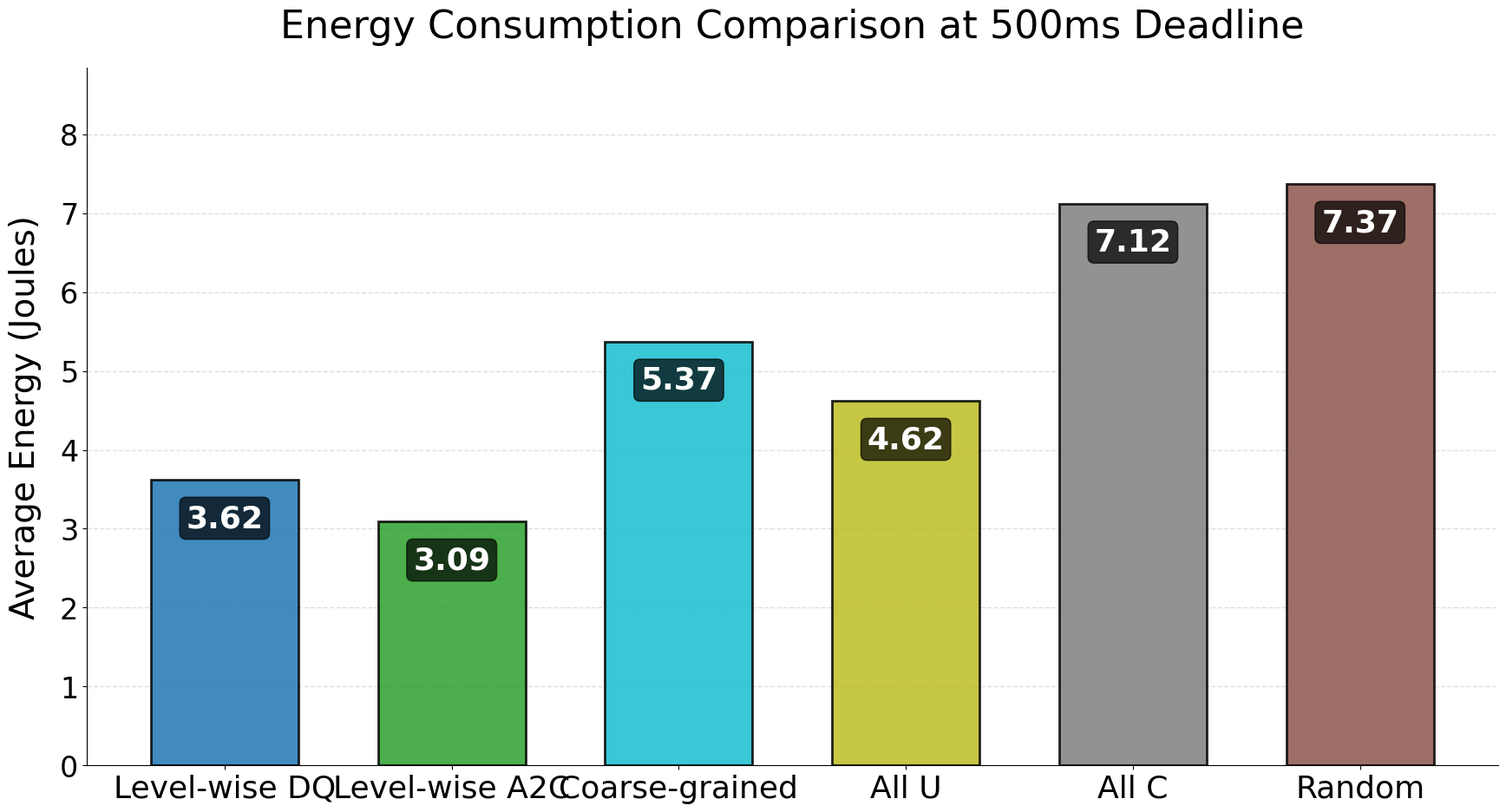
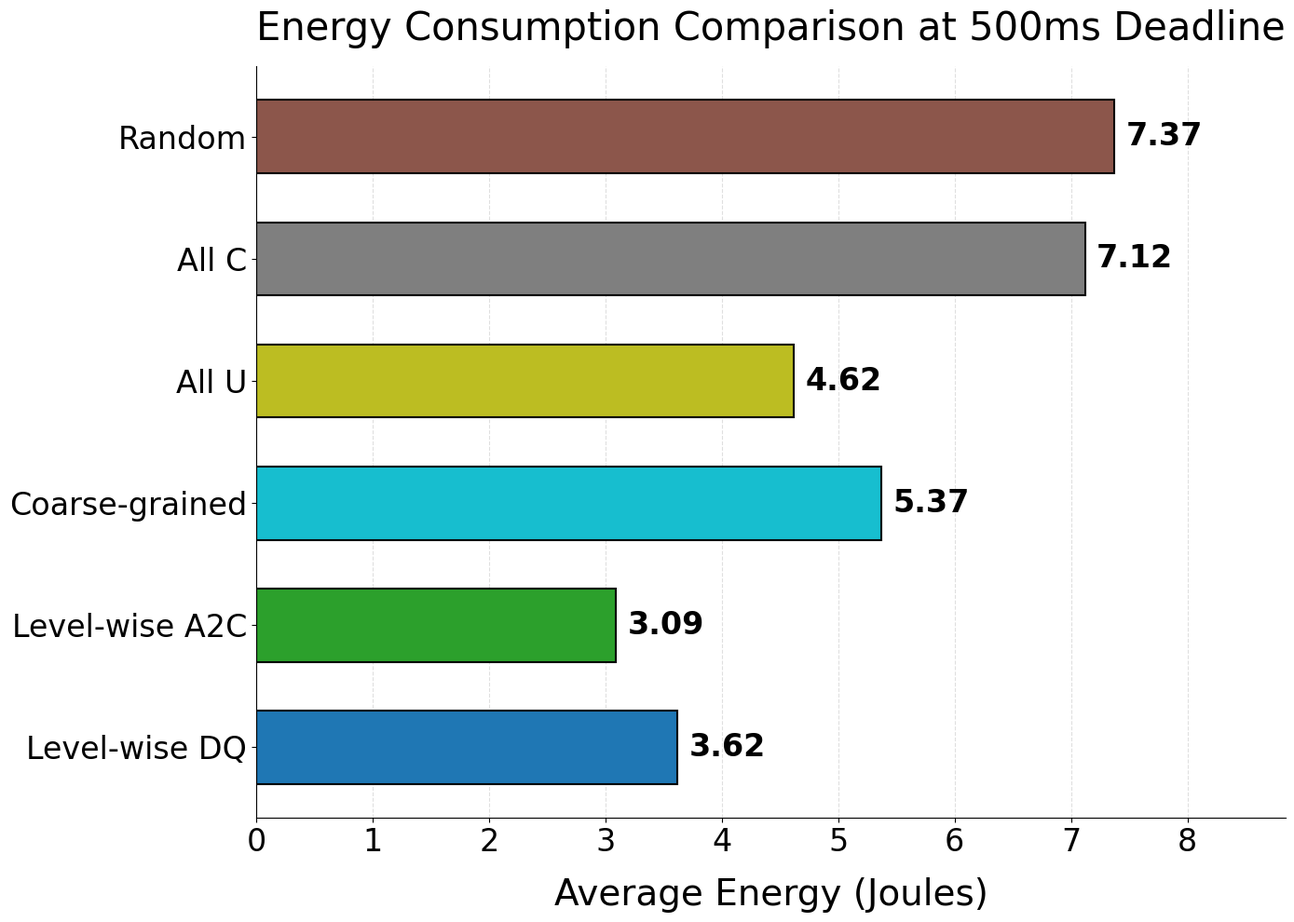
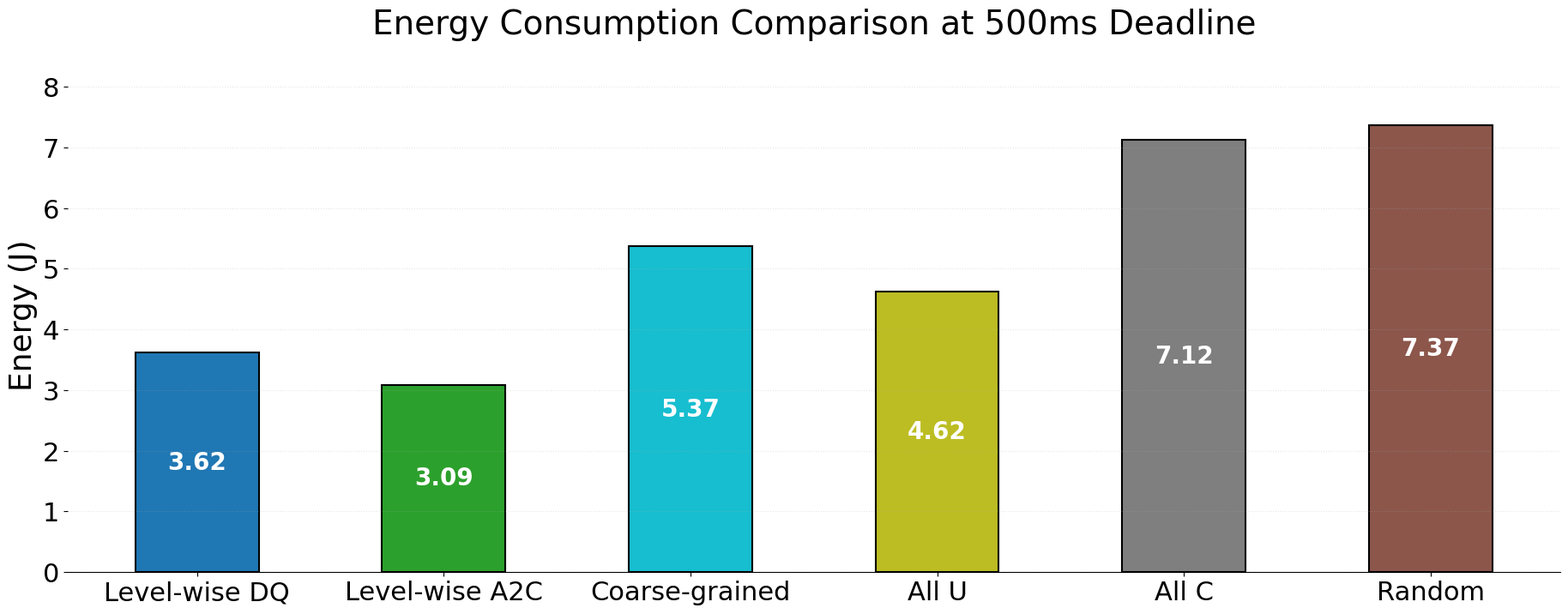

Python code for these plots, in order:
import numpy as np
import matplotlib.pyplot as plt

def create_energy_bar_graph_clean():
    """
    Create a clean bar graph with better spacing and layout.
    """
    # Set global font settings
    plt.rcParams['font.family'] = 'serif'
    plt.rcParams['font.serif'] = ['Times New Roman']
    plt.rcParams['axes.titlesize'] = 28
    plt.rcParams['axes.labelsize'] = 28
    plt.rcParams['xtick.labelsize'] = 24
    plt.rcParams['ytick.labelsize'] = 24
    plt.rcParams['legend.fontsize'] = 24
    plt.rcParams['figure.titlesize'] = 28
    
    # Your data
    energy_values = [3.62, 3.09, 5.37, 4.62, 7.12, 7.37]
    
    # Updated labels
    labels = [
        'Level-wise DQ',
        'Level-wise A2C', 
        'Coarse-grained',
        'All U',
        'All C',
        'Random'
    ]
    
    # Colors
    colors = [
        'tab:blue',    # Level-wise DQ
        'tab:green',   # Level-wise A2C
        'tab:cyan',    # Coarse-grained
        'tab:olive',   # All U
        'tab:gray',    # All C
        'tab:brown'    # Random
    ]
    
    # Create figure with better aspect ratio
    fig, ax = plt.subplots(figsize=(18, 10))
    
    x = np.arange(len(labels))
    width = 0.65
    
    # Create bars with more spacing
    bars = ax.bar(x, energy_values, width, color=colors, 
                  edgecolor='black', linewidth=2, alpha=0.85)
    
    # Add value labels with better positioning
    for i, (bar, value) in enumerate(zip(bars, energy_values)):
        height = bar.get_height()
        # Position text inside the top of the bar for cleaner look
        ax.text(bar.get_x() + bar.get_width()/2., height - 0.3,
                f'{value:.2f}', ha='center', va='top',
                fontsize=26, fontweight='bold', color='white',
                fontfamily='Times New Roman',
                bbox=dict(boxstyle="round,pad=0.2", facecolor='black', alpha=0.7))
    
    # Set x-ticks with better spacing
    ax.set_xticks(x)
    ax.set_xticklabels(labels, fontsize=26, fontfamily='Times New Roman')
    
    # Rotate labels if they're overlapping (uncomment if needed)
    # ax.set_xticklabels(labels, rotation=15, ha='right', fontsize=26, fontfamily='Times New Roman')
    
    # Set y-axis with proper limits
    ax.set_ylim(0, max(energy_values) * 1.2)  # 20% headroom
    ax.set_yticks(np.arange(0, max(energy_values) * 1.2, 1.0))
    ax.set_ylabel("Average Energy (Joules)", fontsize=28, 
                  fontfamily='Times New Roman', labelpad=15)
    
    # Add horizontal grid lines
    ax.yaxis.grid(True, linestyle='--', alpha=0.4, linewidth=1)
    ax.set_axisbelow(True)  # Grid behind bars
    
    # Remove top and right spines for cleaner look
    ax.spines['top'].set_visible(False)
    ax.spines['right'].set_visible(False)
    
    # Add title with padding
    ax.set_title("Energy Consumption Comparison at 500ms Deadline", fontsize=32, 
                 fontfamily='Times New Roman', pad=25)
    
    # Adjust layout to prevent bottom clutter
    plt.tight_layout(pad=3.0)
    
    # Save with high resolution
    plt.savefig("energy_comparison_clean.png", dpi=600, bbox_inches='tight')
    
    plt.show()
    
    return fig, ax

# Alternative: Version with vertical bars (if horizontal labels are too crowded)
def create_energy_bar_graph_horizontal():
    """
    Create horizontal bar graph to prevent bottom clutter.
    """
    plt.rcParams.update({
        'font.family': 'serif',
        'font.serif': ['Times New Roman'],
        'axes.titlesize': 28,
        'axes.labelsize': 28,
        'xtick.labelsize': 24,
        'ytick.labelsize': 24,
        'figure.titlesize': 28
    })
    
    energy_values = [3.62, 3.09, 5.37, 4.62, 7.12, 7.37]
    labels = ['Level-wise DQ', 'Level-wise A2C', 'Coarse-grained', 'All U', 'All C', 'Random']
    colors = ['tab:blue', 'tab:green', 'tab:cyan', 'tab:olive', 'tab:gray', 'tab:brown']
    
    fig, ax = plt.subplots(figsize=(14, 10))
    
    y_pos = np.arange(len(labels))
    
    # Create horizontal bars
    bars = ax.barh(y_pos, energy_values, height=0.6, color=colors, 
                   edgecolor='black', linewidth=1.5)
    
    # Add value labels at the end of each bar
    for i, (bar, value) in enumerate(zip(bars, energy_values)):
        width = bar.get_width()
        ax.text(width + 0.1, bar.get_y() + bar.get_height()/2,
                f'{value:.2f}', va='center', fontsize=24,
                fontweight='bold', fontfamily='Times New Roman')
    
    # Set y-axis labels
    ax.set_yticks(y_pos)
    ax.set_yticklabels(labels, fontsize=24, fontfamily='Times New Roman')
    
    # Set x-axis
    ax.set_xlim(0, max(energy_values) * 1.2)
    ax.set_xlabel("Average Energy (Joules)", fontsize=28, 
                  fontfamily='Times New Roman', labelpad=15)
    
    # Add vertical grid lines
    ax.xaxis.grid(True, linestyle='--', alpha=0.4)
    ax.set_axisbelow(True)
    
    # Remove top and right spines
    ax.spines['right'].set_visible(False)
    ax.spines['top'].set_visible(False)
    
    ax.set_title("Energy Consumption Comparison at 500ms Deadline", fontsize=30, 
                 fontfamily='Times New Roman', pad=20)
    
    plt.tight_layout()
    plt.savefig("energy_comparison_horizontal.png", dpi=600, bbox_inches='tight')
    plt.show()

# Option 3: Minimalist version with maximum space
def create_energy_bar_graph_minimal():
    """
    Minimalist version with maximum space and no clutter.
    """
    plt.rcParams.update({
        'font.family': 'serif',
        'font.serif': ['Times New Roman'],
        'axes.titlesize': 26,
        'axes.labelsize': 26,
        'xtick.labelsize': 22,
        'ytick.labelsize': 22
    })
    
    energy_values = [3.62, 3.09, 5.37, 4.62, 7.12, 7.37]
    labels = ['Level-wise DQ', 'Level-wise A2C', 'Coarse-grained', 'All U', 'All C', 'Random']
    colors = ['tab:blue', 'tab:green', 'tab:cyan', 'tab:olive', 'tab:gray', 'tab:brown']
    
    # Wider figure for more space
    fig, ax = plt.subplots(figsize=(20, 8))
    
    x = np.arange(len(labels))
    bars = ax.bar(x, energy_values, width=0.5, color=colors, 
                  edgecolor='black', linewidth=1.5)
    
    # Values inside bars (minimal)
    for bar, value in zip(bars, energy_values):
        height = bar.get_height()
        ax.text(bar.get_x() + bar.get_width()/2., height/2,
                f'{value:.2f}', ha='center', va='center',
                fontsize=20, fontweight='bold', color='white',
                fontfamily='Times New Roman')
    
    # X-axis labels with more space
    ax.set_xticks(x)
    ax.set_xticklabels(labels, fontsize=22, fontfamily='Times New Roman')
    
    # Y-axis
    ax.set_ylim(0, max(energy_values) * 1.15)
    ax.set_ylabel("Energy (J)", fontsize=26, fontfamily='Times New Roman')
    
    # Minimal grid
    ax.yaxis.grid(True, linestyle=':', alpha=0.3)
    
    # Remove all spines except bottom
    for spine in ['top', 'right', 'left']:
        ax.spines[spine].set_visible(False)
    
    ax.set_title("Energy Consumption Comparison at 500ms Deadline", fontsize=28, 
                 fontfamily='Times New Roman', pad=20)
    
    # Maximum space
    plt.subplots_adjust(bottom=0.15, top=0.9, left=0.08, right=0.95)
    
    plt.savefig("energy_comparison_minimal.png", dpi=600)
    plt.show()

# Run different options
if __name__ == "__main__":
    print("Creating clean vertical bar graph...")
    create_energy_bar_graph_clean()
    
    print("\nCreating horizontal bar graph (best for avoiding bottom clutter)...")
    create_energy_bar_graph_horizontal()
    
    print("\nCreating minimalist version...")
    create_energy_bar_graph_minimal()
